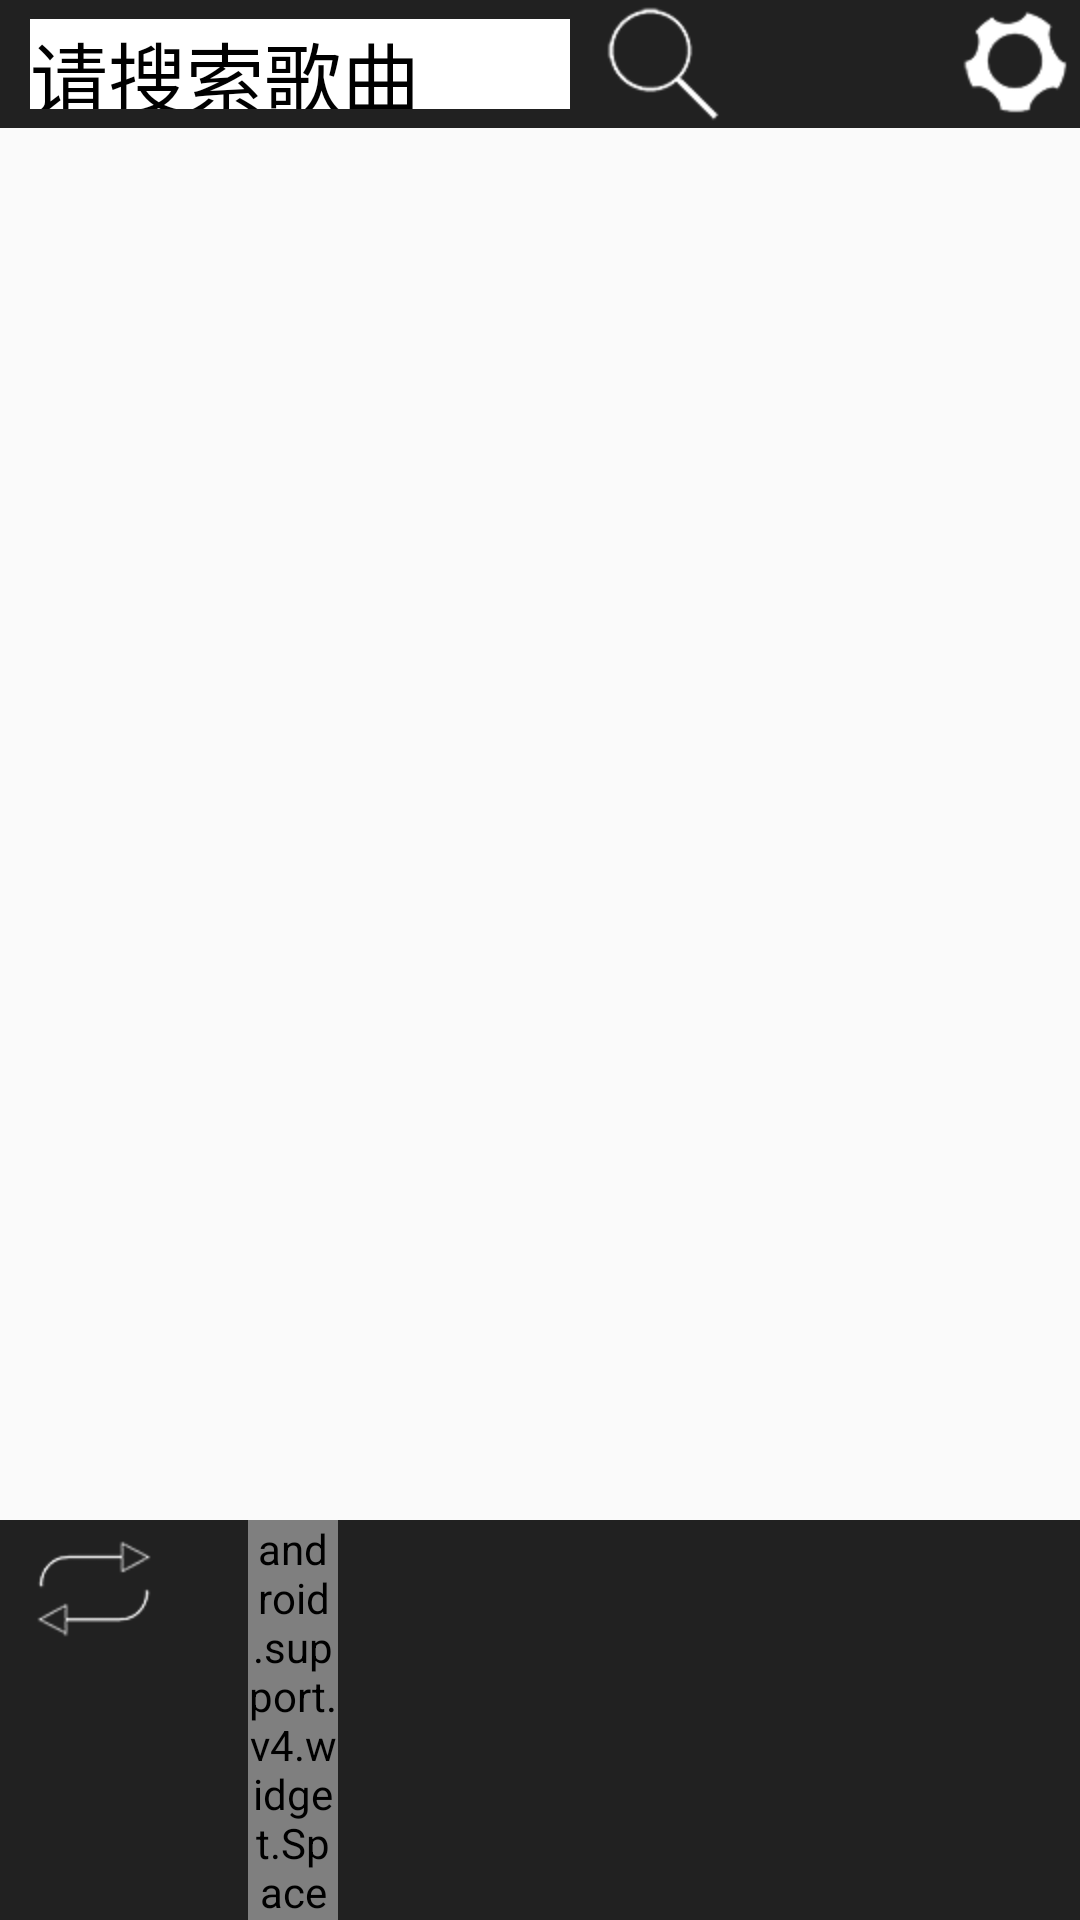

The Android layout XML behind this screen, and the referenced resources:
<!-- AndroidManifest.xml: application theme AppTheme -->
<!-- res/layout/activity_index.xml -->
<?xml version="1.0" encoding="utf-8"?>
<RelativeLayout xmlns:android="http://schemas.android.com/apk/res/android"

    xmlns:tools="http://schemas.android.com/tools"
    android:layout_width="match_parent"
    android:layout_height="match_parent"
    tools:context="com.example.administrator.music_player.Activity.MainActivity">

    <RelativeLayout
        android:id="@+id/settingBar"
        android:layout_width="match_parent"
        android:layout_height="wrap_content"
        android:background="@color/black"
        android:layout_alignParentTop="true">
        <EditText
            android:id="@+id/search_text"
            android:layout_width="180sp"
            android:layout_height="30sp"
            android:textSize="26sp"
            android:textColor="#000000"
            android:background="#FFFFFF"
            android:text="请搜索歌曲"
            android:layout_marginLeft="10sp"
            android:layout_centerVertical="true"/>
        <ImageButton
            android:id="@+id/search_button"
            android:layout_width="wrap_content"
            android:layout_height="wrap_content"
            android:background="@drawable/button_search"
            android:layout_toRightOf="@+id/search_text"
            android:layout_marginLeft="10sp"/>

        <ImageButton
            android:id="@+id/close_clock"
            android:layout_width="wrap_content"
            android:layout_height="wrap_content"
            android:visibility="invisible"
            android:background="@drawable/clock"
            android:layout_toLeftOf="@+id/setting"
            android:layout_marginRight="15sp"/>

        <ImageButton
            android:id="@+id/setting"
            android:layout_width="wrap_content"
            android:layout_height="wrap_content"
            android:background="@drawable/button_setting"
            android:layout_alignParentRight="true"/>


    </RelativeLayout>
    <ListView
        android:id="@+id/index_listView"
        android:layout_width="match_parent"
        android:layout_height="wrap_content"
        android:layout_below="@+id/settingBar"
        android:layout_alignParentStart="true">

    </ListView>
    <ListView
        android:id="@+id/setting_listView"
        android:layout_width="120sp"
        android:layout_height="wrap_content"
        android:layout_below="@+id/settingBar"
        android:layout_alignParentRight="true"
        android:visibility="gone">


    </ListView>

    <LinearLayout
        android:id="@+id/playingBar"
        android:layout_width="match_parent"
        android:layout_height="wrap_content"
        android:layout_alignParentBottom="true"
        android:orientation="horizontal"
        android:background ="@color/black">
       <ImageButton
           android:id="@+id/playModele"
           android:layout_width="wrap_content"
           android:layout_height="wrap_content"
           android:background="@drawable/button_loop"
           android:layout_marginLeft="10dp"
           android:layout_marginRight="30dp"/>

        <ImageButton
            android:id="@+id/index_playOrPause"
            android:layout_width="wrap_content"
            android:layout_height="wrap_content"
            android:background="@drawable/button_play_index"/>
        <android.support.v4.widget.Space
            android:layout_width="30sp"
            android:layout_height="wrap_content" />
        <LinearLayout
            android:layout_width="wrap_content"
            android:layout_height="wrap_content"
            android:orientation="vertical">
            <TextView
                android:id="@+id/index_title"
                android:layout_width="180sp"
                android:layout_height="wrap_content"
                android:textSize="18sp"
                android:textColor="#FFFFFF"
                android:ellipsize="marquee"
                android:focusable="true"
                android:focusableInTouchMode="true"
                android:marqueeRepeatLimit="marquee_forever"
                android:scrollHorizontally="true"
                android:singleLine="true" />
            <TextView
                android:id="@+id/index_artist"
                android:layout_width="180sp"
                android:layout_height="wrap_content"
                android:textSize="16sp"
                android:textColor="#FFFFFF"
                android:ellipsize="marquee"
                android:focusable="true"
                android:focusableInTouchMode="true"
                android:marqueeRepeatLimit="marquee_forever"
                android:scrollHorizontally="true"
                android:singleLine="true" />
        </LinearLayout>



    </LinearLayout>
</RelativeLayout>
<!-- resources referenced by this layout -->
<resources>
  <color name="black">#DD000000</color>
  <!-- drawable button_loop (drawable) -->
  <?xml version="1.0" encoding="utf-8"?>
  <selector xmlns:android="http://schemas.android.com/apk/res/android">
      <item android:state_pressed="true"
          android:drawable="@drawable/loop_pressed" />
      <item android:state_pressed="false"
          android:drawable="@drawable/loop_normal" />
  </selector>
  <!-- drawable button_play_index (drawable) -->
  <?xml version="1.0" encoding="utf-8"?>
  <selector xmlns:android="http://schemas.android.com/apk/res/android">
      <item android:state_pressed="true"
          android:drawable="@drawable/play_pressed" />
      <item android:state_pressed="false"
          android:drawable="@drawable/play_normal" />
  </selector>
  <!-- drawable button_search (drawable) -->
  <?xml version="1.0" encoding="utf-8"?>
  <selector xmlns:android="http://schemas.android.com/apk/res/android">
      <item android:state_pressed="true"
          android:drawable="@drawable/search_pressed" />
      <item android:state_pressed="false"
          android:drawable="@drawable/search_normal" />
  </selector>
  <!-- drawable button_setting (drawable) -->
  <?xml version="1.0" encoding="utf-8"?>
  <selector xmlns:android="http://schemas.android.com/apk/res/android">
      <item android:state_pressed="true"
          android:drawable="@drawable/setting_pressed" />
      <item android:state_pressed="false"
          android:drawable="@drawable/setting_normal" />
  </selector>
  <!-- drawable clock: png bitmap (drawable-hdpi, 4401 bytes) -->
  <style name="AppTheme" parent="Theme.AppCompat.Light.DarkActionBar">
          
          <item name="colorPrimary">@color/colorPrimary</item>
          <item name="colorPrimaryDark">@color/colorPrimaryDark</item>
          <item name="colorAccent">@color/colorAccent</item>
          <item name="android:actionMenuTextColor">#FFFFFF</item>
      </style>
  <!-- drawable loop_pressed: png bitmap (drawable-hdpi, 3390 bytes) -->
  <!-- drawable loop_normal: png bitmap (drawable-hdpi, 3090 bytes) -->
  <!-- drawable play_pressed: png bitmap (drawable-hdpi, 5665 bytes) -->
  <!-- drawable search_pressed: png bitmap (drawable-hdpi, 4046 bytes) -->
  <!-- drawable search_normal: png bitmap (drawable-hdpi, 3302 bytes) -->
  <!-- drawable setting_pressed: png bitmap (drawable-hdpi, 6097 bytes) -->
  <!-- drawable setting_normal: png bitmap (drawable-hdpi, 6866 bytes) -->
  <color name="colorPrimary">#3F51B5</color>
  <color name="colorPrimaryDark">#303F9F</color>
  <color name="colorAccent">#FF4081</color>
</resources>
